Image classification data set "style-assistant" (krispyk84/style-assistant on GitHub). Class labels (2): closet, outfits.

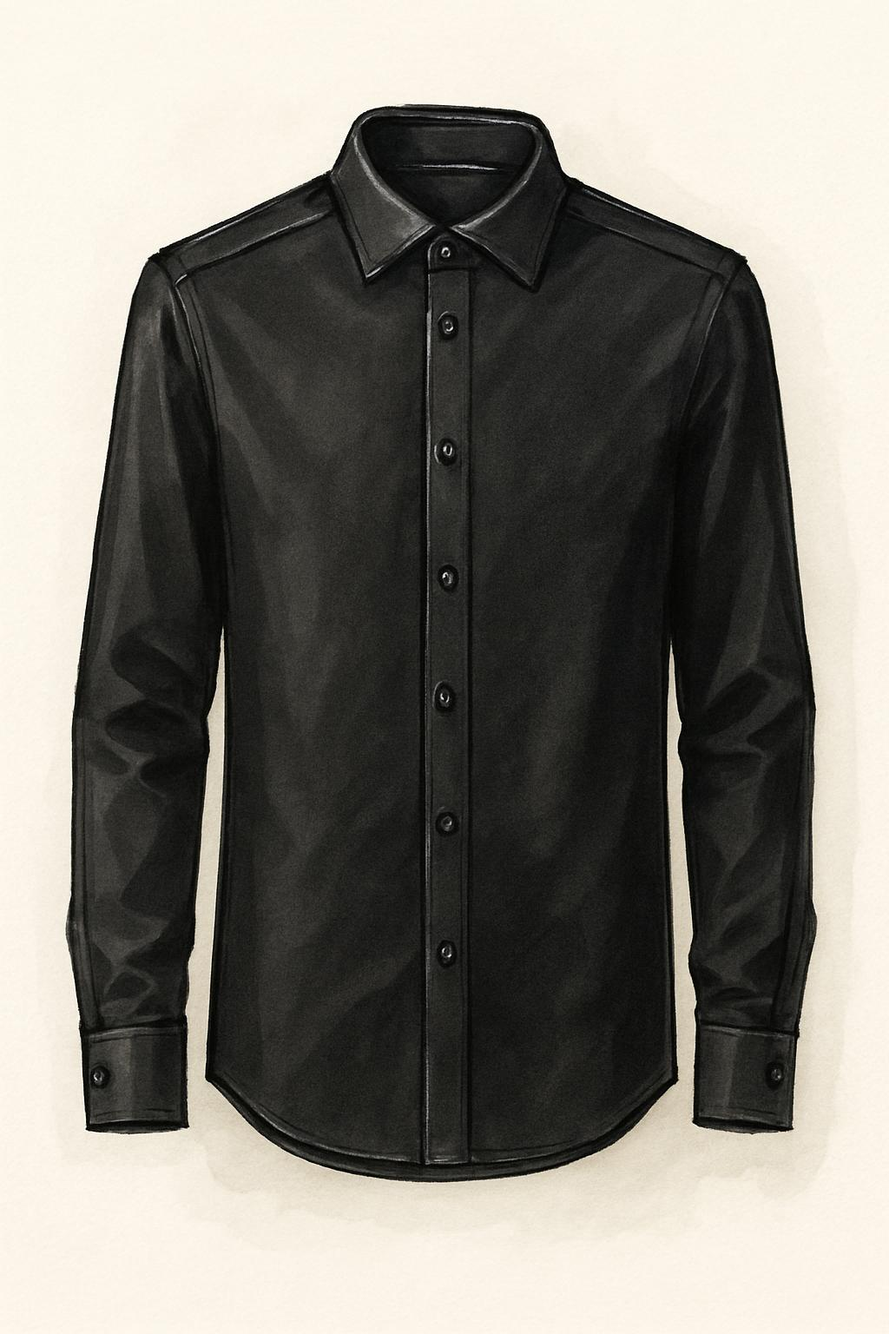
Label: closet

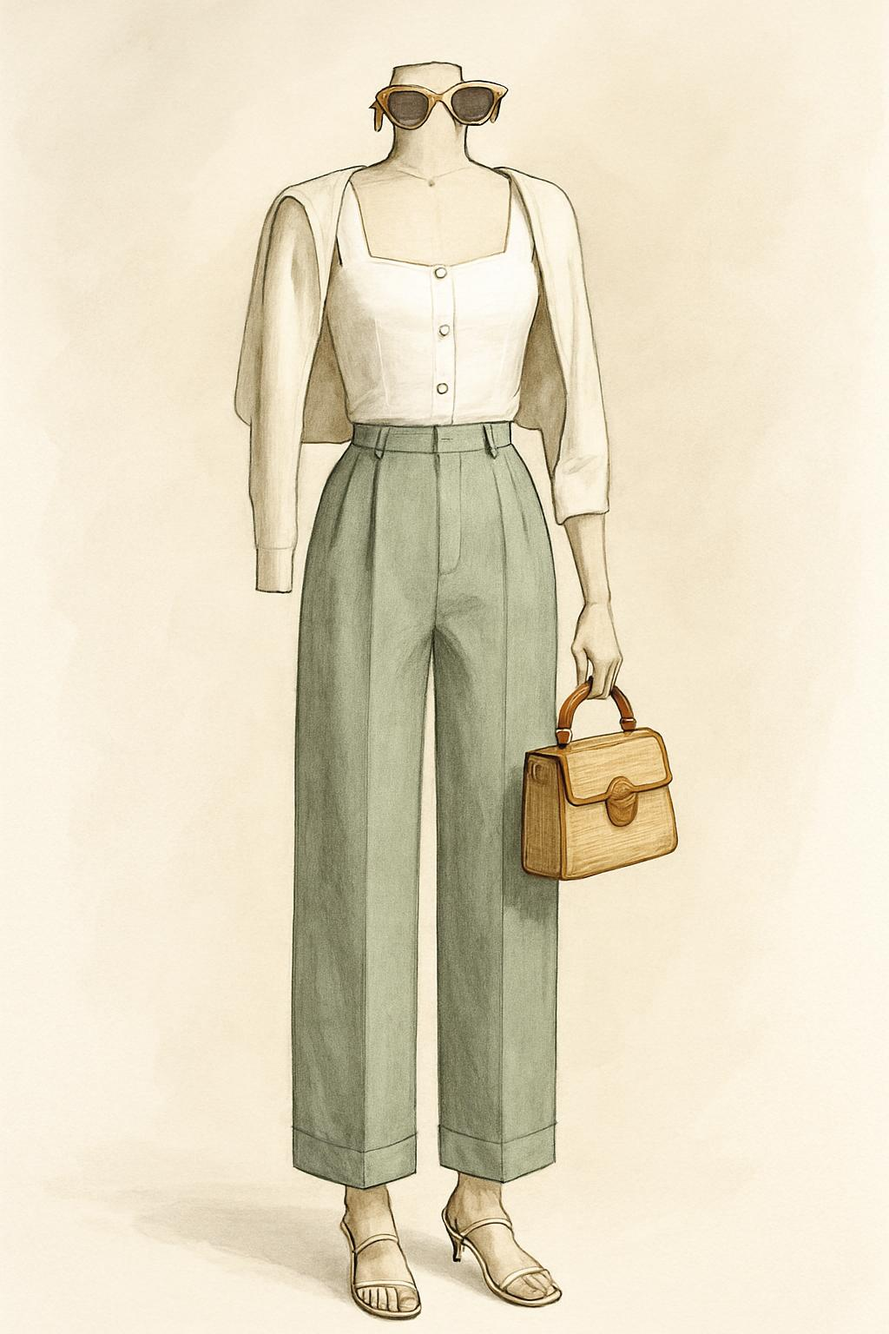
Label: outfits

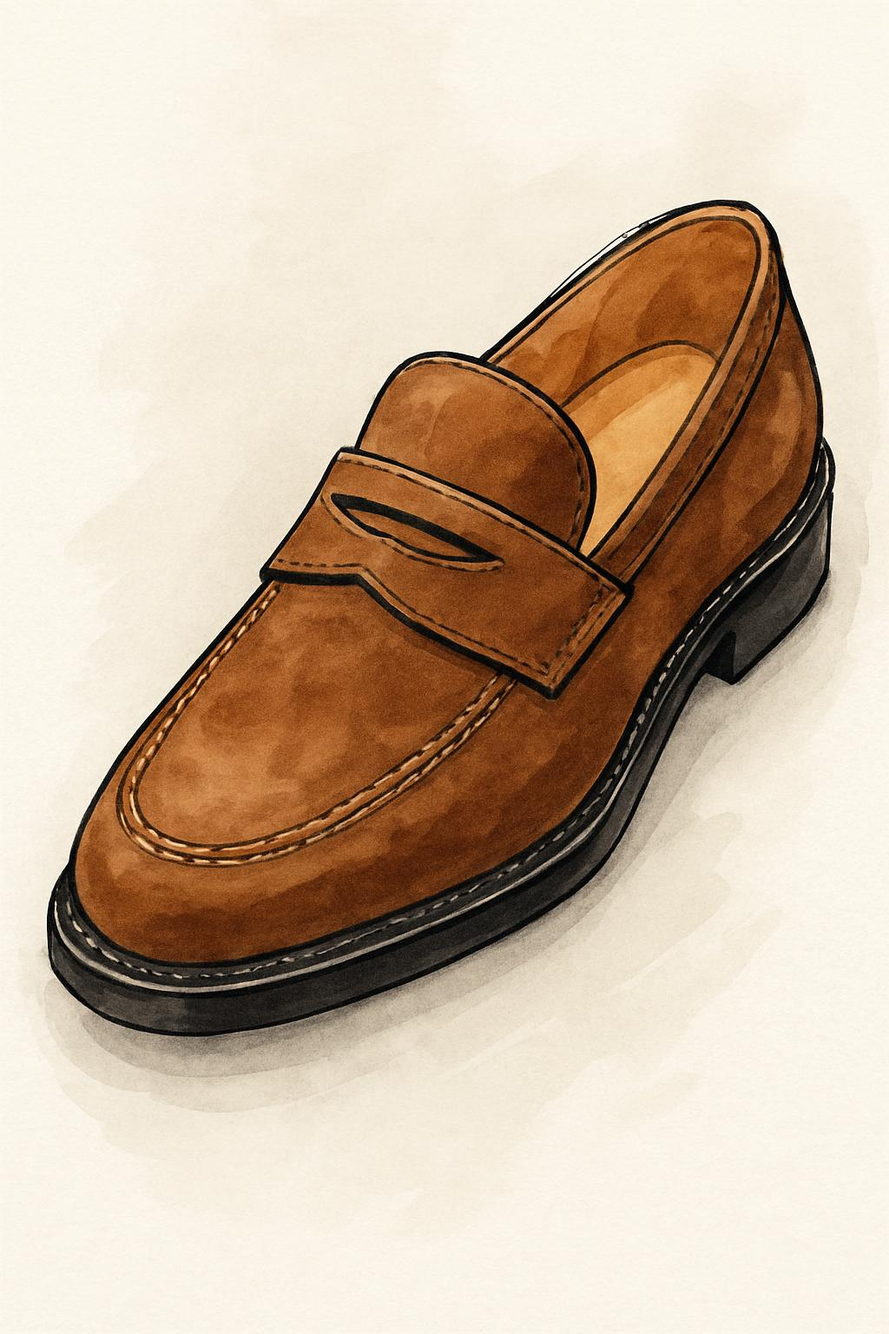
Label: closet

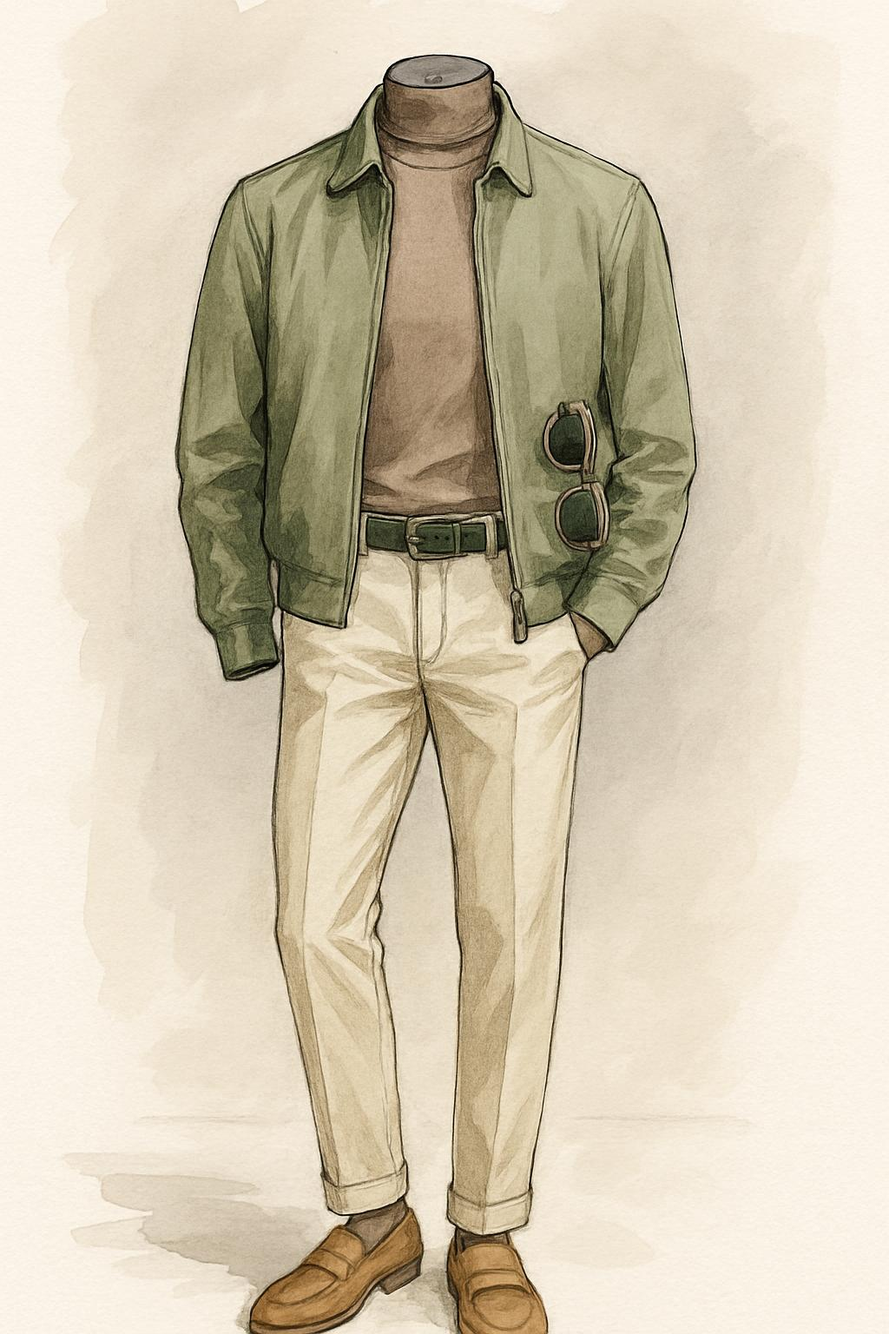
Label: outfits

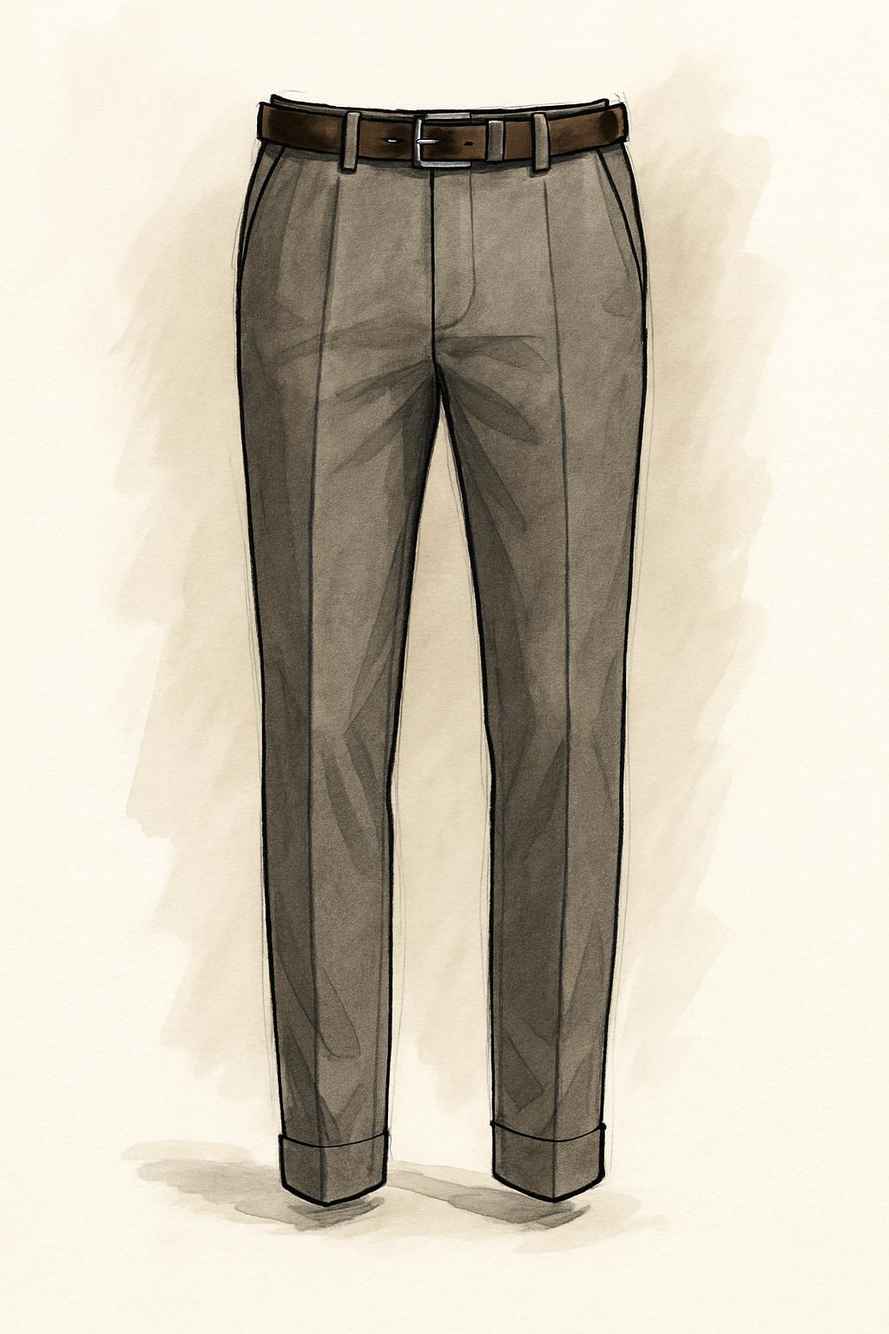
Label: closet

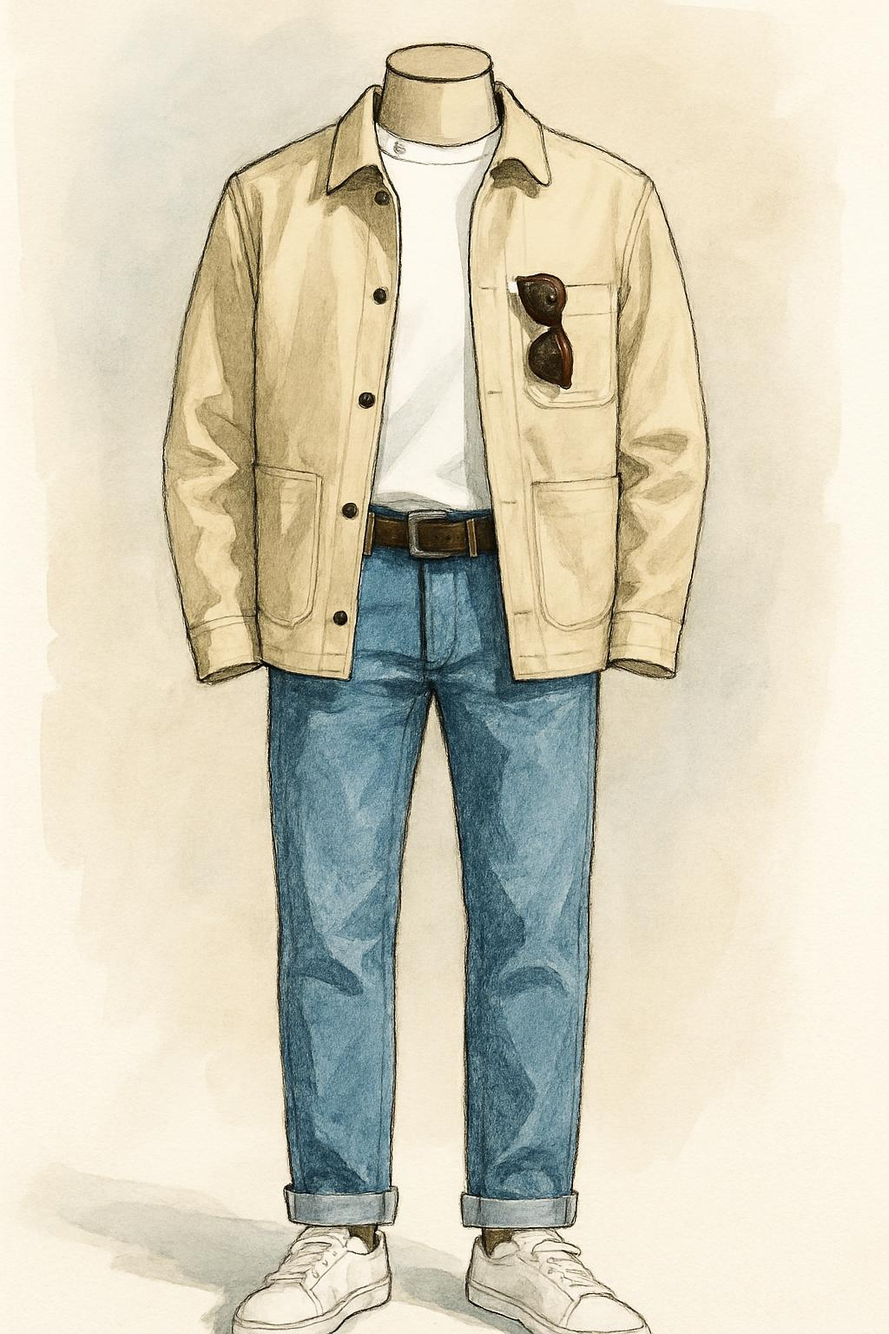
Label: outfits
